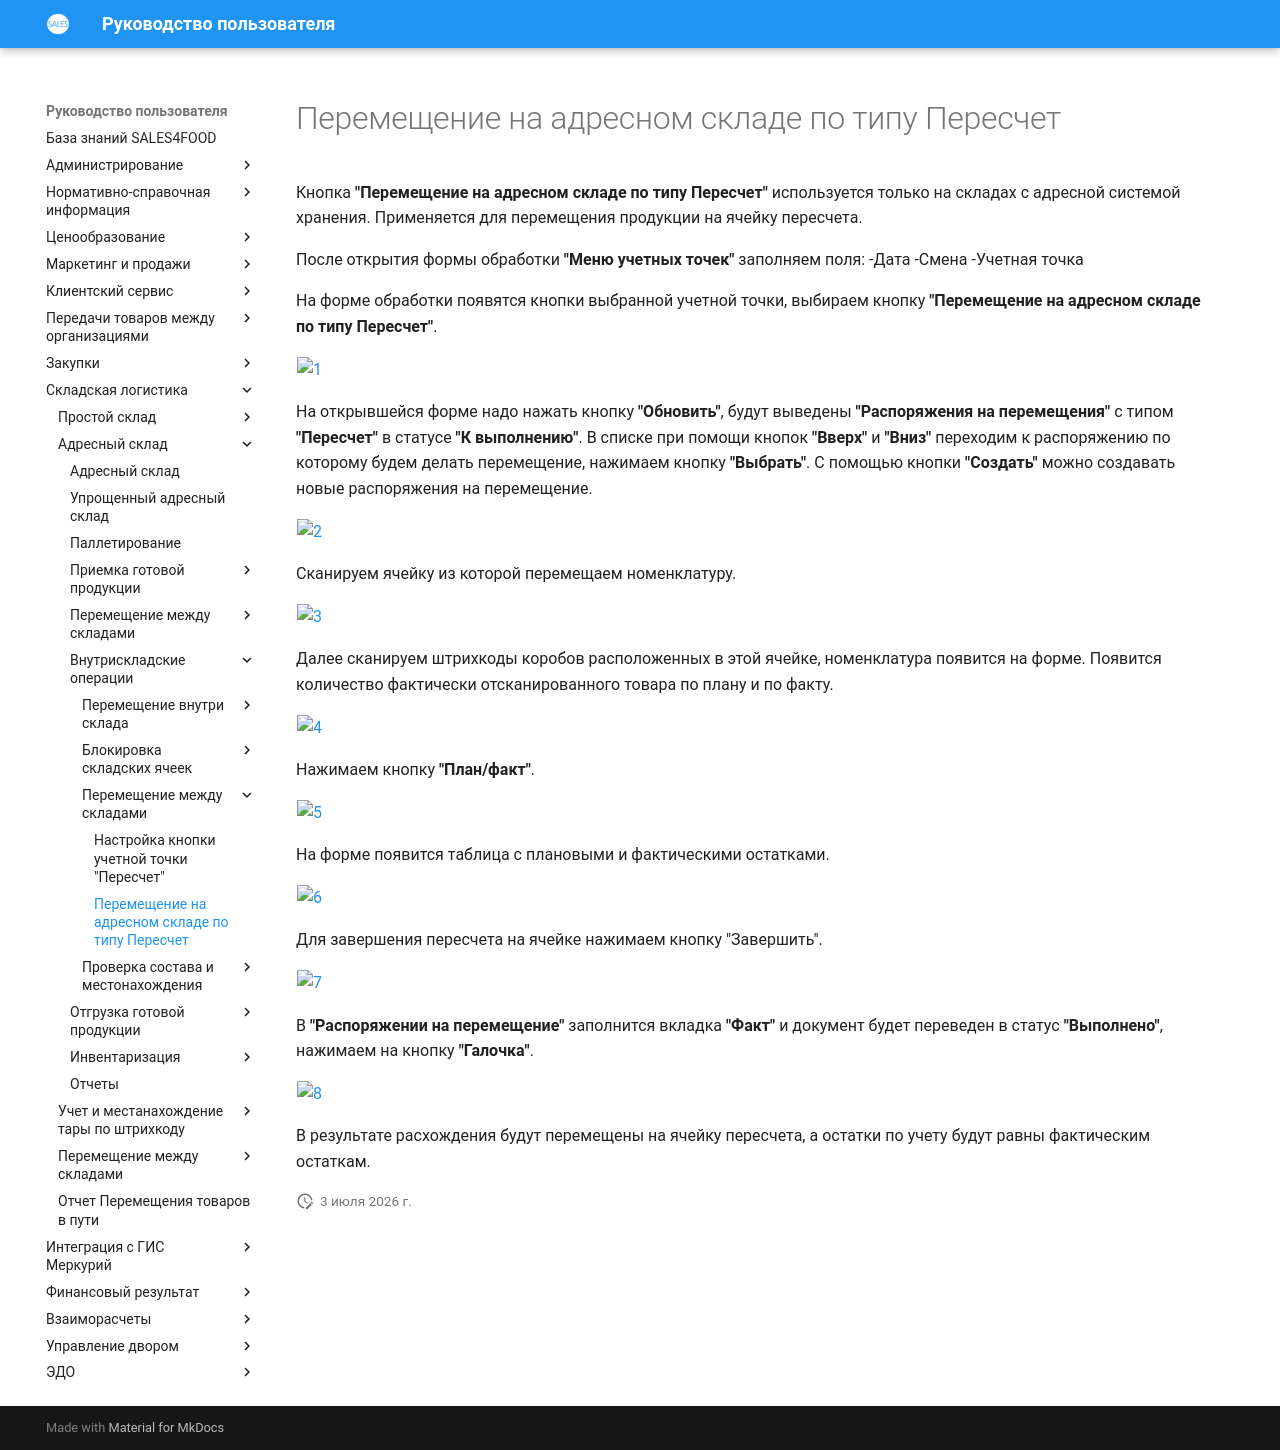

repository: Konstanta-it/sales4food · page: Warehouse/AddressWarehouse/VnutriskladskieOper/PereschetNaYacheike/PeremesheniePoTipuPereschet/index.html · generator: mkdocs

# Перемещение на адресном складе по типу Пересчет

Кнопка **"Перемещение на адресном складе по типу Пересчет"** используется только на складах с адресной системой хранения. Применяется для перемещения продукции на ячейку пересчета.
 
После открытия формы обработки **"Меню учетных точек"** заполняем поля:
    -Дата
    -Смена
    -Учетная точка

На форме обработки появятся кнопки выбранной учетной точки, выбираем кнопку **"Перемещение на адресном складе по типу Пересчет"**.

[![1][1]][1]

На открывшейся форме надо нажать кнопку **"Обновить"**, будут выведены **"Распоряжения на перемещения"** с типом **"Пересчет"** в статусе **"К выполнению"**. В списке при помощи кнопок **"Вверх"** и **"Вниз"** переходим к распоряжению по которому будем делать перемещение, нажимаем кнопку **"Выбрать"**.  С помощью кнопки **"Создать"** можно создавать новые распоряжения на перемещение.

[![2][2]][2]

Сканируем ячейку из которой перемещаем номенклатуру.

[![3][3]][3]

Далее сканируем штрихкоды коробов расположенных в этой ячейке, номенклатура появится на форме. Появится количество фактически отсканированного товара по плану и по факту.

[![4][4]][4]

Нажимаем кнопку **"План/факт"**.

[![5][5]][5]

На форме появится таблица с плановыми и фактическими остатками.

[![6][6]][6]

Для завершения пересчета на ячейке нажимаем кнопку "Завершить".

[![7][7]][7]

В  **"Распоряжении на перемещение"** заполнится вкладка **"Факт"** и документ будет переведен в статус **"Выполнено"**, нажимаем на кнопку **"Галочка"**.

[![8][8]][8]

В результате расхождения будут перемещены на ячейку пересчета, а остатки по учету будут равны фактическим остаткам.

[1]: PeremesheniePoTipuPereschet.assets/1.png
[2]: PeremesheniePoTipuPereschet.assets/2.png
[3]: PeremesheniePoTipuPereschet.assets/3.png
[4]: PeremesheniePoTipuPereschet.assets/4.png
[5]: PeremesheniePoTipuPereschet.assets/5.png
[6]: PeremesheniePoTipuPereschet.assets/6.png
[7]: PeremesheniePoTipuPereschet.assets/7.png
[8]: PeremesheniePoTipuPereschet.assets/8.png
